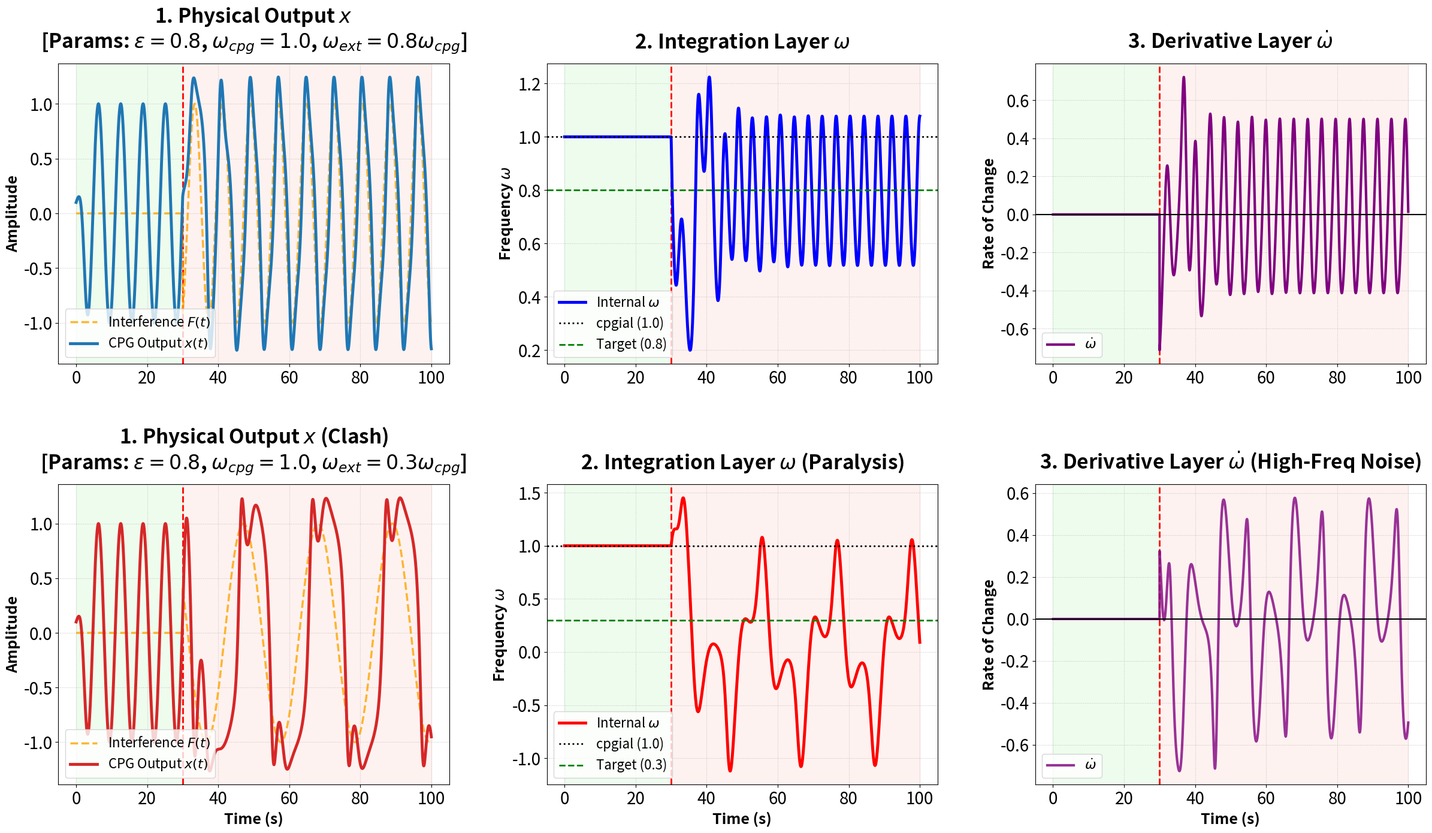

Reproduce this figure in Python.
import numpy as np
import matplotlib.pyplot as plt
from scipy.integrate import odeint

# 1. 定义带时间触发机制的 CPG 微分方程
def adaptive_hopf(state, t, epsilon, w_ext, t_start):
    x, y, w = state
    r = np.sqrt(x**2 + y**2)
    if r == 0: r = 1e-6
    
    if t >= t_start:
        F = np.sin(w_ext * t)
    else:
        F = 0.0
        
    dxdt = (1.0 - r**2) * x - w * y + epsilon * F
    dydt = (1.0 - r**2) * y + w * x
    dwdt = -epsilon * F * (y / r)
    
    return [dxdt, dydt, dwdt]

# 2. 仿真参数与时间轴
t_start_perturbation = 30.0  
t = np.linspace(0, 100, 5000)
epsilon_val = 0.8
w_cpg_val = 1.0
state0 = [0.1, 0.0, w_cpg_val] 

# 生成外部干扰信号数组
def generate_F_array(t_array, w_ext, t_start):
    return np.array([np.sin(w_ext * time) if time >= t_start else 0.0 for time in t_array])

# 计算导数 dw/dt 的辅助函数
def calculate_dwdt(sol, t_array, w_ext, t_start, eps):
    x = sol[:, 0]
    y = sol[:, 1]
    r = np.sqrt(x**2 + y**2)
    r[r == 0] = 1e-6
    F = generate_F_array(t_array, w_ext, t_start)
    dwdt = -eps * F * (y / r)
    return dwdt

# ================= 场景 A：频率相近 =================
w_ext_close = 0.8
ratio_close = w_ext_close / w_cpg_val  
sol_close = odeint(adaptive_hopf, state0, t, args=(epsilon_val, w_ext_close, t_start_perturbation))
x_close = sol_close[:, 0]
w_close = sol_close[:, 2]
F_close = generate_F_array(t, w_ext_close, t_start_perturbation)
dwdt_close = calculate_dwdt(sol_close, t, w_ext_close, t_start_perturbation, epsilon_val)

# ================= 场景 B：频率悬殊 =================
w_ext_far = 0.3
ratio_far = w_ext_far / w_cpg_val      
sol_far = odeint(adaptive_hopf, state0, t, args=(epsilon_val, w_ext_far, t_start_perturbation))
x_far = sol_far[:, 0]
w_far = sol_far[:, 2]
F_far = generate_F_array(t, w_ext_far, t_start_perturbation)
dwdt_far = calculate_dwdt(sol_far, t, w_ext_far, t_start_perturbation, epsilon_val)

# 3. 高级可视化布局 (删除主标题，完全利用 figsize 空间)
fig, axs = plt.subplots(2, 3, figsize=(24, 14))

# 通用绘图设置函数 (字号暴增版本)
def format_subplot(ax, title, ylabel, xlabel=""):
    # 子标题放大至 20
    ax.set_title(title, fontsize=24, pad=18, fontweight='bold')  
    # 坐标轴标签放大至 18
    ax.set_ylabel(ylabel, fontsize=18, fontweight='bold')        
    if xlabel: 
        ax.set_xlabel(xlabel, fontsize=18, fontweight='bold')    
    
    # 坐标轴刻度数字放大至 16
    ax.tick_params(axis='both', which='major', labelsize=20)
    
    ax.grid(True, linestyle=':', alpha=0.7)
    ax.axvspan(0, t_start_perturbation, color='lightgreen', alpha=0.15)
    ax.axvspan(t_start_perturbation, 100, color='salmon', alpha=0.1)
    ax.axvline(t_start_perturbation, color='red', linestyle='--', linewidth=2)

# ----------------- 第一行：频率相近 (Close Frequencies) -----------------
# 1. 物理输出 x 
title_A1 = (f"1. Physical Output $x$\n"
            f"[Params: $\epsilon={epsilon_val}$, $\omega_{{cpg}}={w_cpg_val}$, $\omega_{{ext}}={ratio_close:.1f}\omega_{{cpg}}$]")
format_subplot(axs[0, 0], title_A1, "Amplitude")
axs[0, 0].plot(t, F_close, color='orange', linestyle='--', linewidth=2.5, alpha=0.8, label='Interference $F(t)$')
axs[0, 0].plot(t, x_close, color='#1f77b4', linewidth=3.5, label='CPG Output $x(t)$')
axs[0, 0].legend(loc='lower left', fontsize=16) # 图例字号爆改 16

# 2. 积分层 w
format_subplot(axs[0, 1], "2. Integration Layer $\omega$", "Frequency $\omega$")
axs[0, 1].plot(t, w_close, color='blue', linewidth=3.5, label=r'Internal $\omega$')
axs[0, 1].axhline(w_cpg_val, color='black', linestyle=':', linewidth=2, label=f'cpgial ({w_cpg_val})')
axs[0, 1].axhline(w_ext_close, color='green', linestyle='--', linewidth=2, label=f'Target ({w_ext_close})')
axs[0, 1].legend(loc='lower left', fontsize=16)

# 3. 导数层 dw/dt
format_subplot(axs[0, 2], "3. Derivative Layer $\dot{\omega}$", "Rate of Change")
axs[0, 2].plot(t, dwdt_close, color='purple', linewidth=3, label=r'$\dot{\omega}$')
axs[0, 2].axhline(0, color='black', linewidth=1.5)
axs[0, 2].legend(loc='lower left', fontsize=16)

# ----------------- 第二行：频率悬殊 (Far Frequencies) -----------------
# 1. 物理输出 x 
title_B1 = (f"1. Physical Output $x$ (Clash)\n"
            f"[Params: $\epsilon={epsilon_val}$, $\omega_{{cpg}}={w_cpg_val}$, $\omega_{{ext}}={ratio_far:.1f}\omega_{{cpg}}$]")
format_subplot(axs[1, 0], title_B1, "Amplitude", "Time (s)")
axs[1, 0].plot(t, F_far, color='orange', linestyle='--', linewidth=2.5, alpha=0.8, label='Interference $F(t)$')
axs[1, 0].plot(t, x_far, color='#d62728', linewidth=3.5, label='CPG Output $x(t)$')
axs[1, 0].legend(loc='lower left', fontsize=16)

# 2. 积分层 w
format_subplot(axs[1, 1], "2. Integration Layer $\omega$ (Paralysis)", "Frequency $\omega$", "Time (s)")
axs[1, 1].plot(t, w_far, color='red', linewidth=3.5, label=r'Internal $\omega$')
axs[1, 1].axhline(w_cpg_val, color='black', linestyle=':', linewidth=2, label=f'cpgial ({w_cpg_val})')
axs[1, 1].axhline(w_ext_far, color='green', linestyle='--', linewidth=2, label=f'Target ({w_ext_far})')
axs[1, 1].legend(loc='lower left', fontsize=16)

# 3. 导数层 dw/dt
format_subplot(axs[1, 2], "3. Derivative Layer $\dot{\omega}$ (High-Freq Noise)", "Rate of Change", "Time (s)")
axs[1, 2].plot(t, dwdt_far, color='purple', linewidth=3, alpha=0.8, label=r'$\dot{\omega}$')
axs[1, 2].axhline(0, color='black', linewidth=1.5)
axs[1, 2].legend(loc='lower left', fontsize=16)

# 优化整体布局：放大 hspace 和 wspace 防止大字号重叠
plt.tight_layout()
plt.subplots_adjust(hspace=0.4, wspace=0.25)

save_path = "cpg_full_pipeline_max_font.png"
plt.savefig(save_path, dpi=300, bbox_inches='tight')

plt.show()
